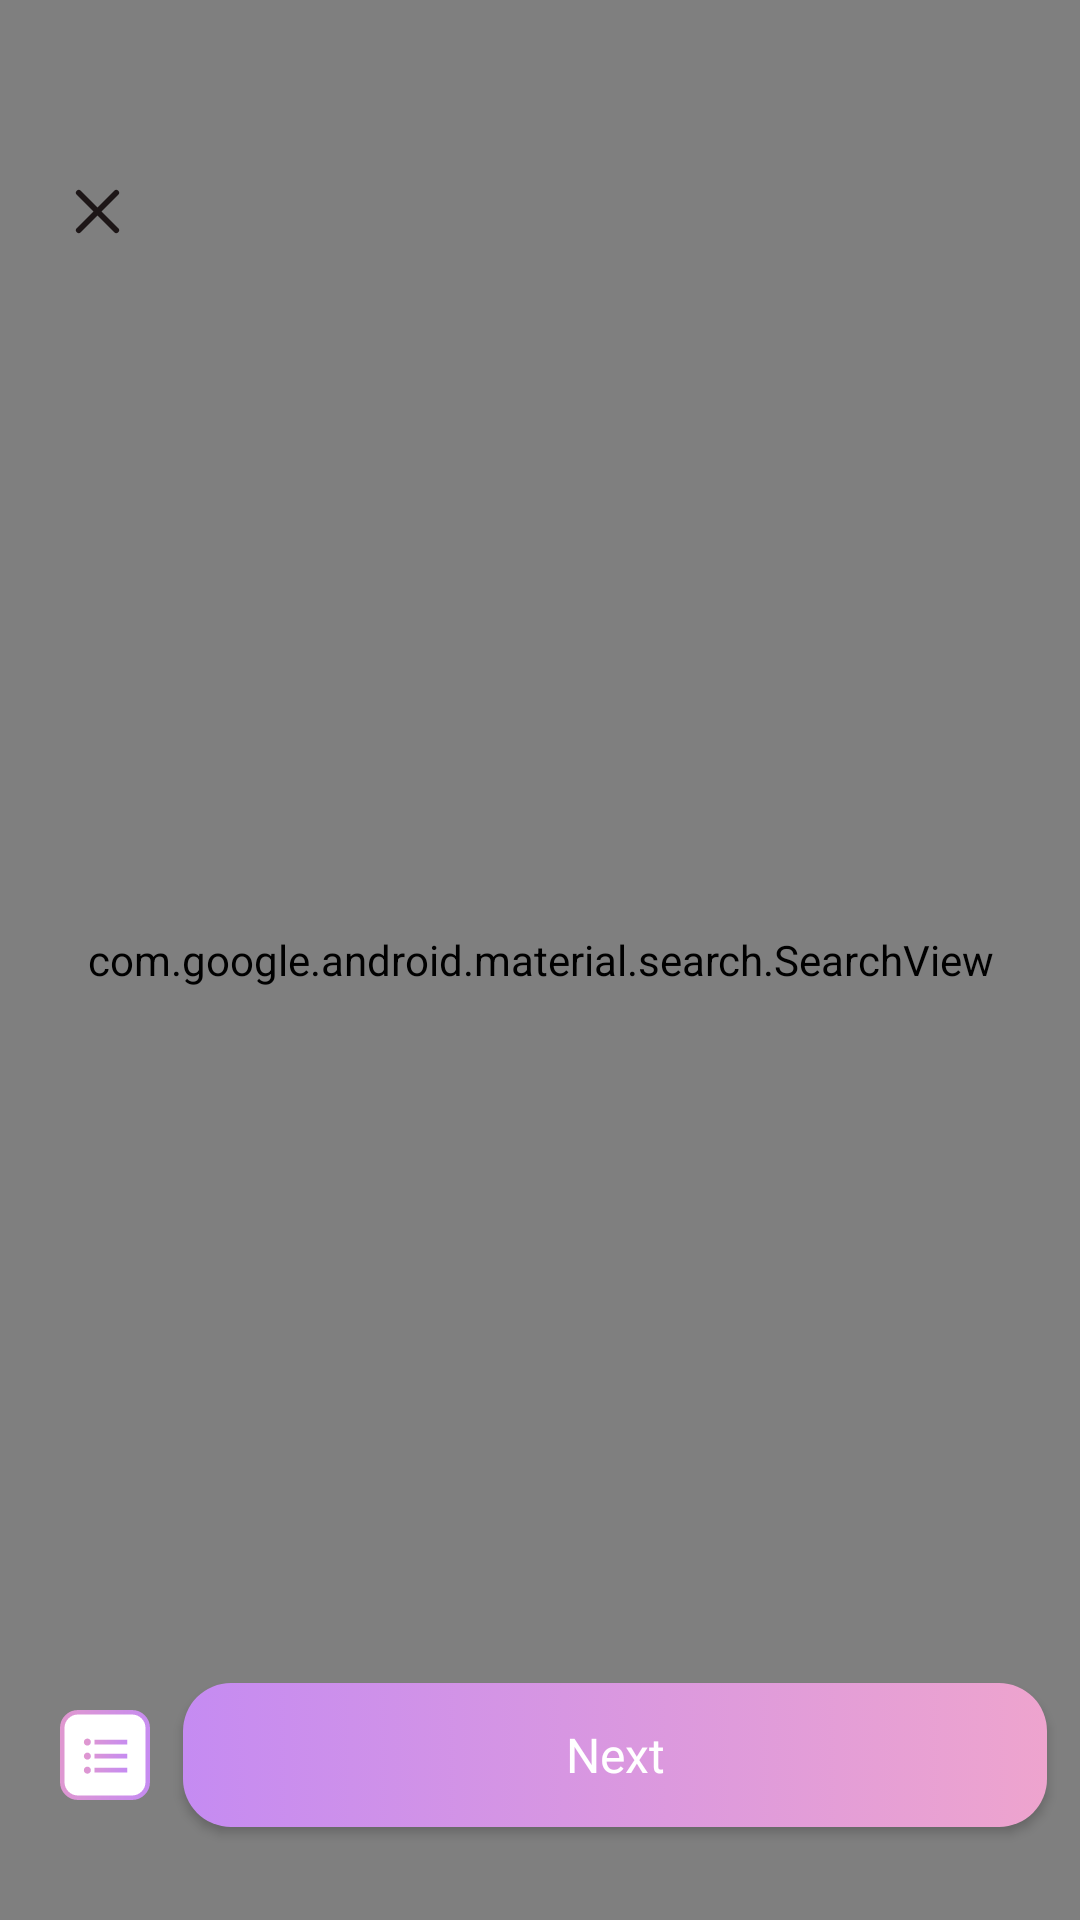

Write the Android layout XML for this screen, with the resource values it uses.
<!-- AndroidManifest.xml: application theme Theme.EWorkout -->
<!-- res/layout/fragment_custom_create_set.xml -->
<?xml version="1.0" encoding="utf-8"?>
<androidx.constraintlayout.widget.ConstraintLayout xmlns:android="http://schemas.android.com/apk/res/android"
    xmlns:app="http://schemas.android.com/apk/res-auto"
    xmlns:tools="http://schemas.android.com/tools"
    android:layout_width="match_parent"
    android:layout_height="match_parent"
    tools:context=".custom_workout.CustomCreateSetFragment">

    <androidx.appcompat.widget.AppCompatButton
        android:id="@+id/appCompatButton"
        android:layout_width="25dp"
        android:layout_height="25dp"
        android:layout_marginStart="20dp"
        android:layout_marginTop="58dp"
        android:background="@drawable/close_icon"
        app:layout_constraintStart_toStartOf="parent"
        app:layout_constraintTop_toTopOf="parent" />

    <com.google.android.material.appbar.AppBarLayout
        android:id="@+id/appBarLayout"
        android:layout_width="0dp"
        android:layout_height="75dp"
        android:layout_marginEnd="20dp"
        app:layout_constraintBottom_toBottomOf="@+id/appCompatButton"
        app:layout_constraintEnd_toEndOf="parent"
        app:layout_constraintStart_toEndOf="@+id/appCompatButton"
        app:layout_constraintTop_toTopOf="@+id/appCompatButton">

        <com.google.android.material.search.SearchBar
            android:id="@+id/searchBar"
            android:layout_width="match_parent"
            android:layout_height="match_parent" />
    </com.google.android.material.appbar.AppBarLayout>

    <com.google.android.material.tabs.TabLayout
        android:id="@+id/tabLayout2"
        android:layout_width="match_parent"
        android:layout_height="wrap_content"
        app:layout_constraintEnd_toEndOf="@id/appBarLayout"
        app:layout_constraintStart_toStartOf="@id/appBarLayout"
        app:layout_constraintTop_toBottomOf="@+id/appBarLayout">
        
    </com.google.android.material.tabs.TabLayout>

    <androidx.recyclerview.widget.RecyclerView
        android:id="@+id/recyclerView2"
        android:layout_width="0dp"
        android:layout_height="0dp"
        app:layout_constraintBottom_toBottomOf="parent"
        app:layoutManager="androidx.recyclerview.widget.GridLayoutManager"
        app:spanCount="2"
        tools:listitem="@layout/create_set_pick_exercises_item"
        app:layout_constraintEnd_toEndOf="parent"
        app:layout_constraintStart_toStartOf="parent"
        app:layout_constraintTop_toBottomOf="@+id/tabLayout2" />

    <androidx.appcompat.widget.AppCompatButton
        android:id="@+id/appCompatButton2"
        android:layout_width="30dp"
        android:layout_height="30dp"
        android:layout_marginStart="20dp"
        android:layout_marginBottom="40dp"
        android:background="@drawable/cart_icon"
        app:layout_constraintBottom_toBottomOf="parent"
        app:layout_constraintStart_toStartOf="parent" />

    <androidx.appcompat.widget.AppCompatButton
        style="@style/Button1"
        android:background="@drawable/pink_linear_button"
        android:text="@string/next"
        app:layout_constraintBottom_toBottomOf="@+id/appCompatButton2"
        app:layout_constraintEnd_toEndOf="parent"
        app:layout_constraintStart_toEndOf="@+id/appCompatButton2"
        app:layout_constraintTop_toTopOf="@+id/appCompatButton2" />
    <com.google.android.material.search.SearchView
        android:id="@+id/searchView"
        android:layout_width="match_parent"
        android:layout_height="match_parent">

    </com.google.android.material.search.SearchView>

</androidx.constraintlayout.widget.ConstraintLayout>
<!-- res/layout/create_set_pick_exercises_item.xml (included above) -->
<?xml version="1.0" encoding="utf-8"?>
<androidx.constraintlayout.widget.ConstraintLayout xmlns:android="http://schemas.android.com/apk/res/android"
    xmlns:app="http://schemas.android.com/apk/res-auto"
    android:layout_width="160dp"
    android:layout_height="270dp"
    android:layout_marginTop="16dp"
    android:layout_marginStart="8dp"
    android:layout_marginEnd="8dp">

    <com.google.android.material.imageview.ShapeableImageView
        android:id="@+id/imageView"
        android:layout_width="0dp"
        android:layout_height="0dp"
        android:layout_marginBottom="16dp"
        android:src="@drawable/jumping_rope"
        app:layout_constraintBottom_toTopOf="@+id/textViewExerciseName"
        app:layout_constraintEnd_toEndOf="parent"
        app:layout_constraintStart_toStartOf="parent"
        app:layout_constraintTop_toTopOf="parent" />

    <TextView
        android:id="@+id/textViewExerciseName"
        style="@style/TextView2"
        android:layout_width="0dp"
        android:layout_marginBottom="8dp"
        android:text="Push-upsdsadsadsadsadsadsasadsadsasdsa"
        app:layout_constraintBottom_toBottomOf="parent"
        app:layout_constraintEnd_toStartOf="@+id/exercise_information_btn"
        app:layout_constraintHorizontal_bias="0"
        app:layout_constraintStart_toStartOf="parent"
        app:layout_constraintWidth_percent=".8" />


    <androidx.appcompat.widget.AppCompatButton
        android:id="@+id/exercise_information_btn"
        android:layout_width="20dp"
        android:layout_height="20dp"
        android:background="@drawable/arrow___right_circle"
        app:layout_constraintBottom_toBottomOf="@+id/textViewExerciseName"
        app:layout_constraintEnd_toEndOf="parent"
        app:layout_constraintTop_toTopOf="@+id/textViewExerciseName" />
</androidx.constraintlayout.widget.ConstraintLayout>
<!-- resources referenced by this layout -->
<resources>
  <!-- drawable close_icon (drawable) -->
  <vector xmlns:android="http://schemas.android.com/apk/res/android"
      android:width="16dp"
      android:height="16dp"
      android:viewportWidth="16"
      android:viewportHeight="16">
    <path
        android:pathData="M12,4L4,12"
        android:strokeLineJoin="round"
        android:strokeWidth="1.2"
        android:fillColor="#00000000"
        android:strokeColor="#1D1617"
        android:strokeLineCap="round"/>
    <path
        android:pathData="M4,4L12,12"
        android:strokeLineJoin="round"
        android:strokeWidth="1.2"
        android:fillColor="#00000000"
        android:strokeColor="#1D1617"
        android:strokeLineCap="round"/>
  </vector>
  <!-- drawable pink_linear_button (drawable) -->
  <?xml version="1.0" encoding="utf-8"?>
  <selector xmlns:android="http://schemas.android.com/apk/res/android">
      <item android:state_pressed="true"
          android:drawable="@drawable/pink_linear_pressed"/>
  
      <item android:state_enabled="true"
          android:drawable="@drawable/pink_linear_enable"/>
  </selector>
  <string name="next">Next</string>
  <style name="Button1">
          <item name="android:layout_width">288dp</item>
          <item name="android:layout_height">48dp</item>
          <item name="android:textColor">@color/white</item>
          <item name="android:textSize">16sp</item>
          <item name="android:fontFamily">@font/montserrat</item>
          <item name="android:textAllCaps">false</item>
      </style>
  <style name="TextView2">
          <item name="android:layout_width">wrap_content</item>
          <item name="android:layout_height">wrap_content</item>
          <item name="android:fontFamily">@font/montserrat</item>
          <item name="android:textSize">14sp</item>
      </style>
  <style name="Theme.EWorkout" parent="Theme.Material3.Light.NoActionBar">
          
          <item name="colorPrimary">@null</item>
          <item name="colorPrimaryVariant">@color/purple_700</item>
          <item name="colorOnPrimary">@color/white</item>
          
          <item name="colorSecondary">@color/teal_200</item>
          <item name="colorSecondaryVariant">@color/teal_700</item>
          <item name="colorOnSecondary">@color/black</item>
          
          <item name="android:statusBarColor">?attr/colorPrimaryVariant</item>
          
          <item name="android:windowTranslucentStatus">true</item>
          <item name="android:windowTranslucentNavigation">true</item>
  
      </style>
  <!-- drawable pink_linear_pressed (drawable) -->
  <?xml version="1.0" encoding="utf-8"?>
  <shape xmlns:android="http://schemas.android.com/apk/res/android">
      <gradient android:type="linear"
          android:startColor="#C58BF2"
          android:endColor="#B4799A"/>
      <corners android:radius="16dp"/>
  </shape>
  <!-- drawable pink_linear_enable (drawable) -->
  <?xml version="1.0" encoding="utf-8"?>
  <shape xmlns:android="http://schemas.android.com/apk/res/android">
      <gradient android:type="linear"
          android:startColor="#C58BF2"
          android:endColor="#EEA4CE"/>
      <corners android:radius="16dp"/>
  </shape>
  <color name="white">#FFFFFFFF</color>
  <color name="purple_700">#FF3700B3</color>
  <color name="teal_200">#FF03DAC5</color>
  <color name="teal_700">#FF018786</color>
  <color name="black">#FF000000</color>
</resources>
